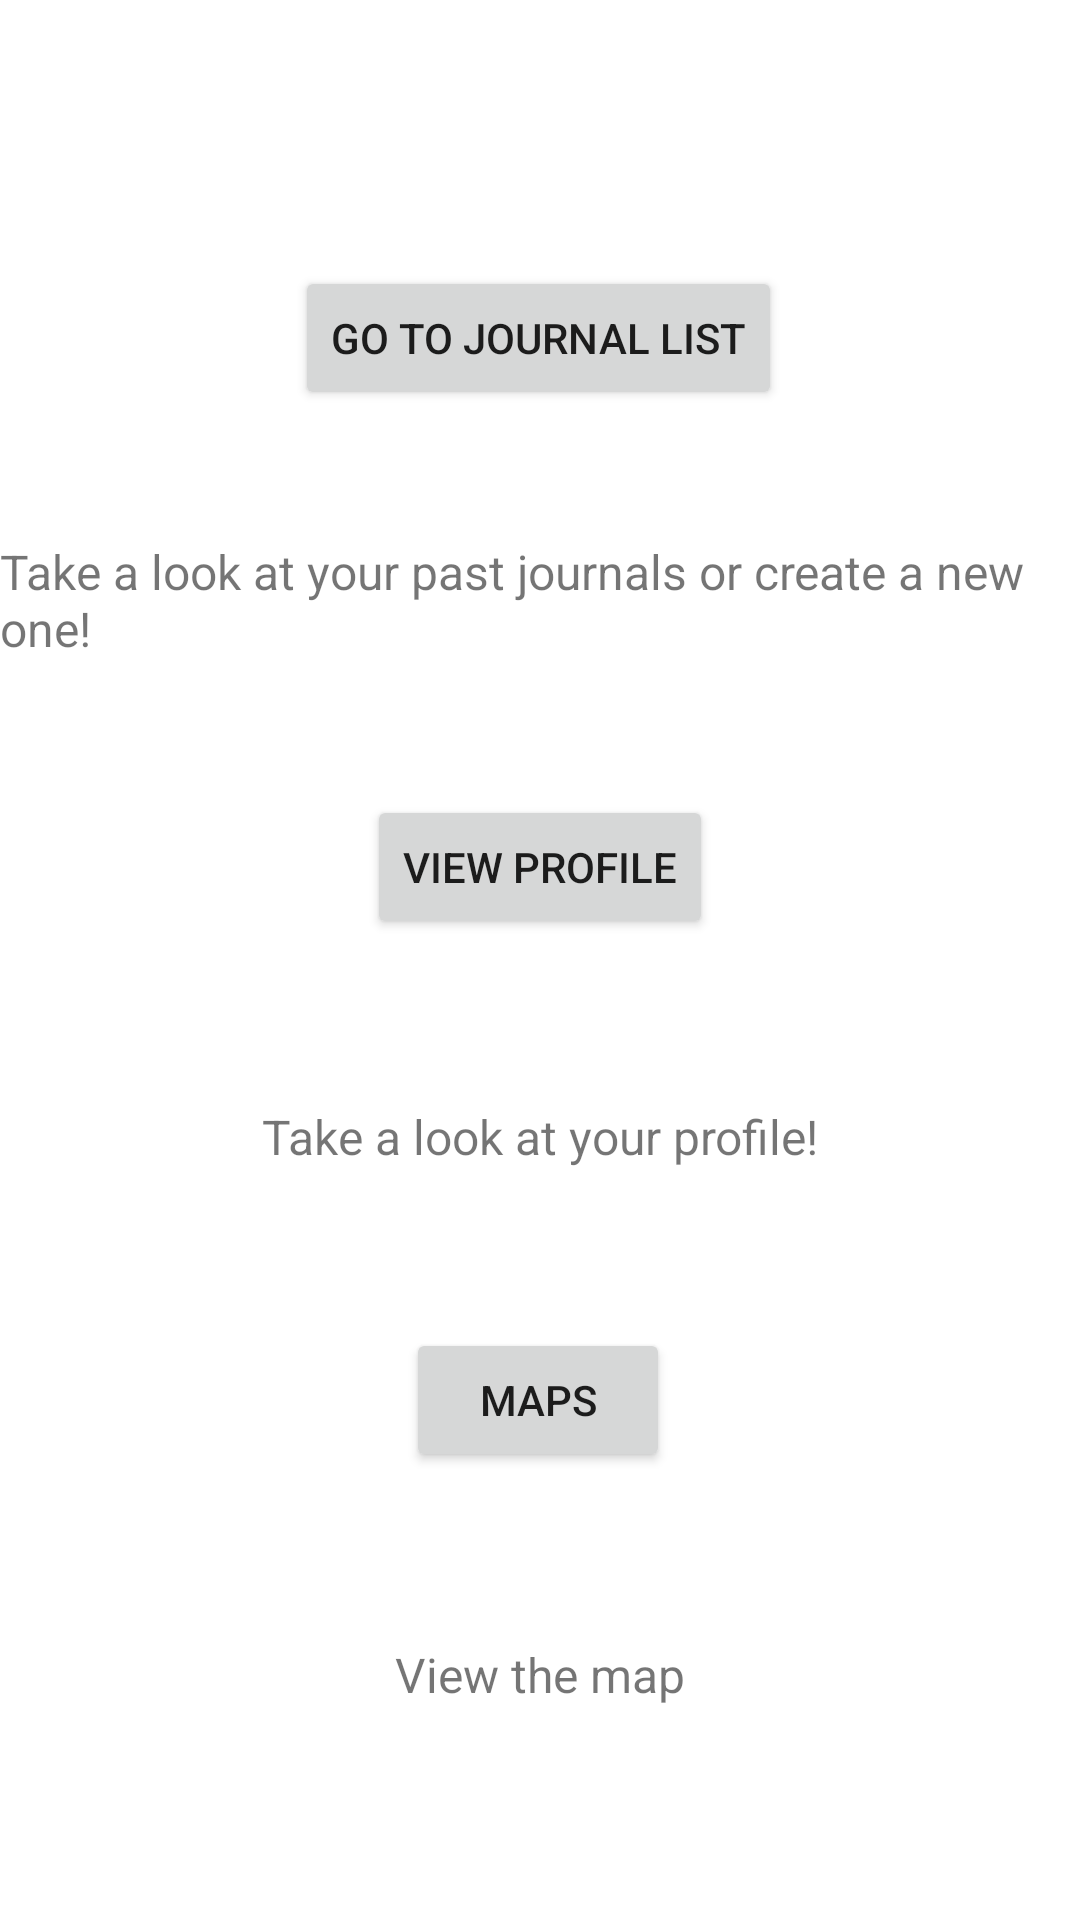

Android layout source for this screen:
<!-- AndroidManifest.xml: application theme Theme.Travel_Log -->
<!-- res/layout/fragment_home.xml -->
<?xml version="1.0" encoding="utf-8"?>
<androidx.constraintlayout.widget.ConstraintLayout xmlns:android="http://schemas.android.com/apk/res/android"
    xmlns:app="http://schemas.android.com/apk/res-auto"
    xmlns:tools="http://schemas.android.com/tools"
    android:layout_width="match_parent"
    android:layout_height="match_parent"
    tools:context=".ui.home.HomeFragment">

    <Button
        android:id="@+id/button_to_journal_list"
        android:layout_width="wrap_content"
        android:layout_height="wrap_content"
        android:layout_marginTop="8dp"
        android:layout_marginBottom="8dp"
        android:onClick="navigateToJournalListFragment"
        android:text="Go to Journal List"
        app:layout_constraintBottom_toBottomOf="parent"
        app:layout_constraintEnd_toEndOf="parent"
        app:layout_constraintHorizontal_bias="0.497"
        app:layout_constraintStart_toStartOf="parent"
        app:layout_constraintTop_toTopOf="parent"
        app:layout_constraintVertical_bias="0.14" />

    <Button
        android:id="@+id/buttonToProfile"
        android:layout_width="wrap_content"
        android:layout_height="wrap_content"
        android:layout_marginTop="8dp"
        android:layout_marginBottom="8dp"
        android:onClick="navigateToProfileFragment"
        android:text="View Profile"
        app:layout_constraintBottom_toBottomOf="parent"
        app:layout_constraintEnd_toEndOf="parent"
        app:layout_constraintStart_toStartOf="parent"
        app:layout_constraintTop_toTopOf="parent"
        app:layout_constraintVertical_bias="0.446" />

    <Button
        android:id="@+id/buttonToMaps"
        android:layout_width="wrap_content"
        android:layout_height="wrap_content"
        android:layout_marginTop="8dp"
        android:layout_marginBottom="8dp"
        android:onClick="navigateToMapsFragment"
        android:text="Maps"
        app:layout_constraintBottom_toBottomOf="parent"
        app:layout_constraintEnd_toEndOf="parent"
        app:layout_constraintHorizontal_bias="0.498"
        app:layout_constraintStart_toStartOf="parent"
        app:layout_constraintTop_toBottomOf="@+id/buttonToProfile"
        app:layout_constraintVertical_bias="0.463" />

    <TextView
        android:id="@+id/textView2"
        android:layout_width="wrap_content"
        android:layout_height="wrap_content"
        android:text="Take a look at your past journals or create a new one!"
        android:textSize="16sp"
        app:layout_constraintBottom_toBottomOf="parent"
        app:layout_constraintEnd_toEndOf="parent"
        app:layout_constraintHorizontal_bias="0.5"
        app:layout_constraintStart_toStartOf="parent"
        app:layout_constraintTop_toTopOf="parent"
        app:layout_constraintVertical_bias="0.3" />

    <TextView
        android:id="@+id/textView3"
        android:layout_width="wrap_content"
        android:layout_height="wrap_content"
        android:text="Take a look at your profile!"
        android:textSize="16sp"
        app:layout_constraintBottom_toBottomOf="parent"
        app:layout_constraintEnd_toEndOf="parent"
        app:layout_constraintStart_toStartOf="parent"
        app:layout_constraintTop_toTopOf="parent"
        app:layout_constraintVertical_bias="0.595" />

    <TextView
        android:id="@+id/textView4"
        android:layout_width="wrap_content"
        android:layout_height="wrap_content"
        android:text="View the map"
        android:textSize="16sp"
        app:layout_constraintBottom_toBottomOf="parent"
        app:layout_constraintEnd_toEndOf="parent"
        app:layout_constraintStart_toStartOf="parent"
        app:layout_constraintTop_toTopOf="parent"
        app:layout_constraintVertical_bias="0.885" />
</androidx.constraintlayout.widget.ConstraintLayout>
<!-- resources referenced by this layout -->
<resources>
  <style name="Theme.Travel_Log" parent="Theme.MaterialComponents.DayNight.DarkActionBar">
          
          <item name="colorPrimary">@color/Crimson</item>
          <item name="colorPrimaryVariant">@color/Cherry</item>
          <item name="colorOnPrimary">@color/white</item>
          
          <item name="colorSecondary">@color/Blush</item>
          <item name="colorSecondaryVariant">@color/red</item>
          <item name="colorOnSecondary">@color/black</item>
          
          <item name="android:statusBarColor">?attr/colorPrimaryVariant</item>
          
      </style>
  <color name="Crimson">#B90E0A</color>
  <color name="Cherry">#990F02</color>
  <color name="white">#FFFFFFFF</color>
  <color name="Blush">#BC544B</color>
  <color name="red">#D0312D</color>
  <color name="black">#FF000000</color>
</resources>
